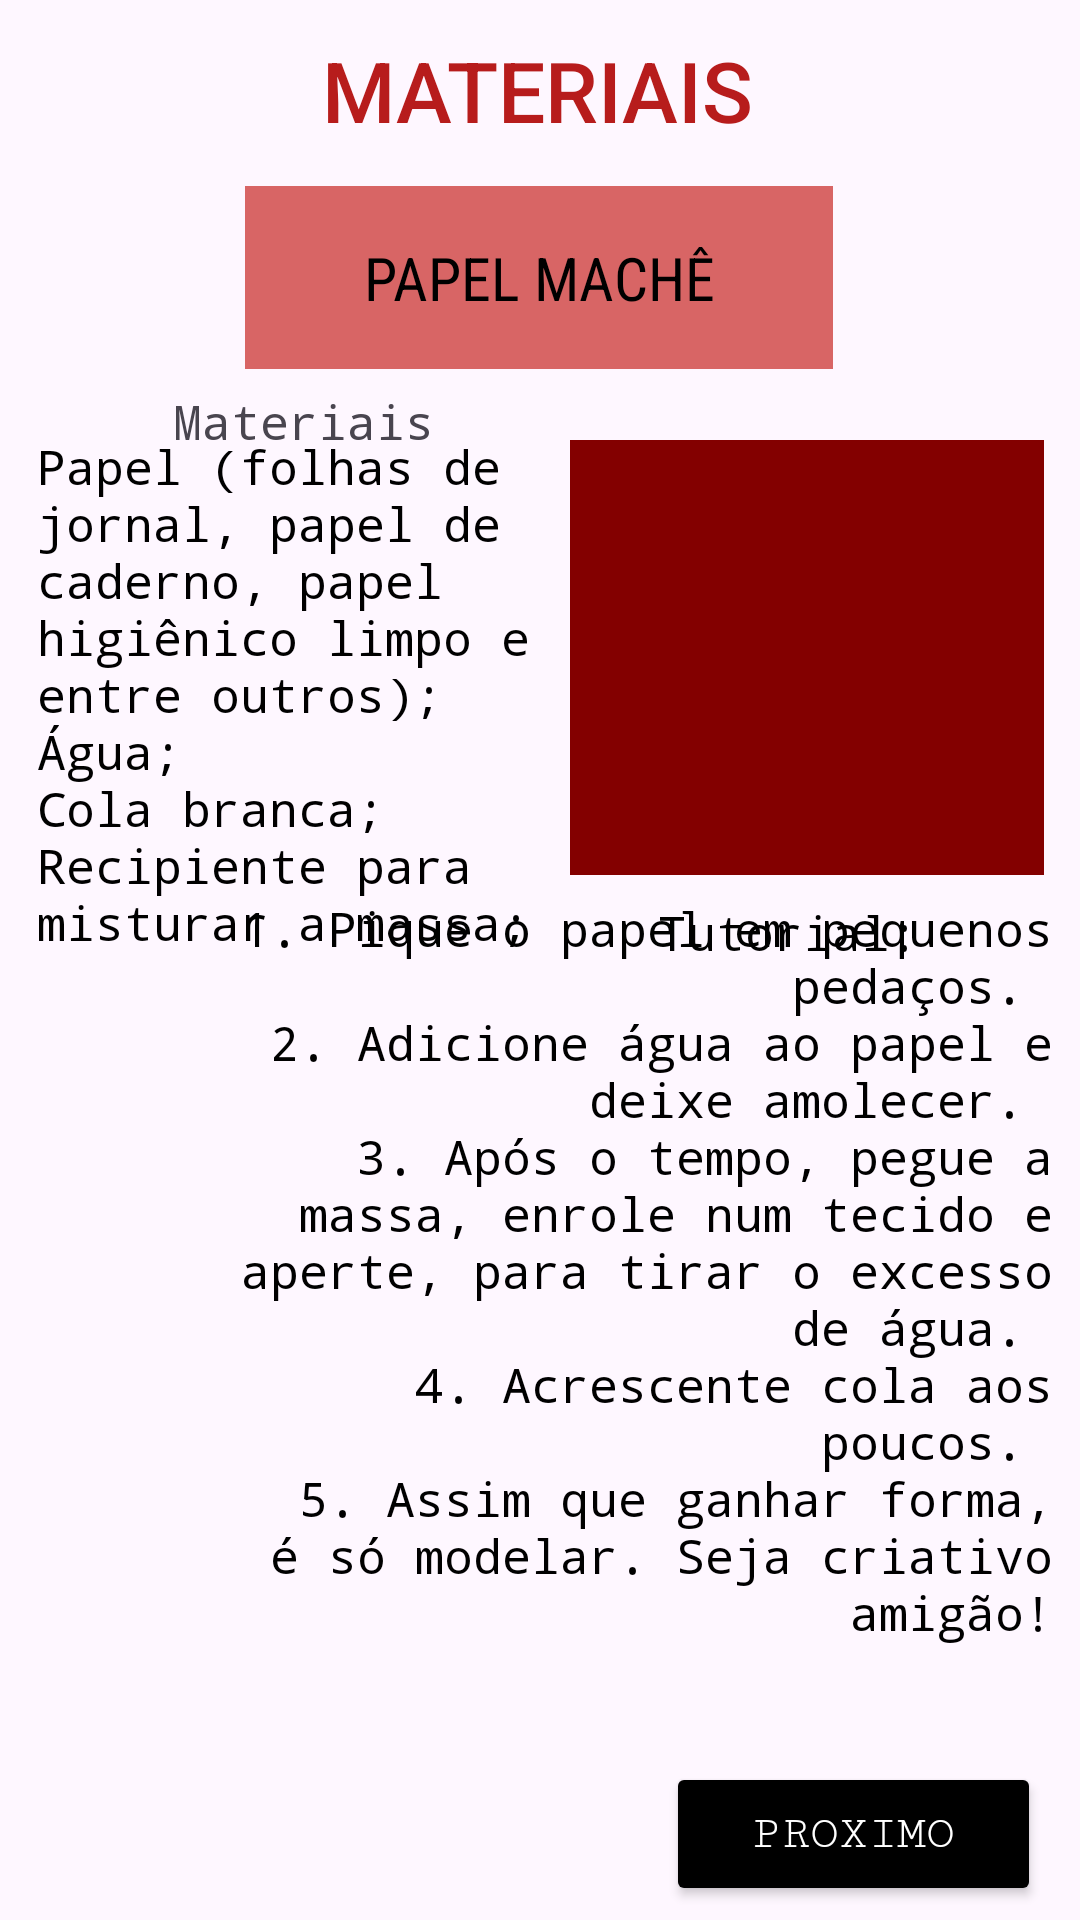

Here is an Android app screen rendered from its layout file. Give the layout XML and the strings, colors and styles it references.
<!-- AndroidManifest.xml: application theme Theme.Smapp -->
<!-- res/layout/activity_brinquedo2.xml -->
<?xml version="1.0" encoding="utf-8"?>
<androidx.constraintlayout.widget.ConstraintLayout xmlns:android="http://schemas.android.com/apk/res/android"
    xmlns:app="http://schemas.android.com/apk/res-auto"
    xmlns:tools="http://schemas.android.com/tools"
    android:layout_width="match_parent"
    android:layout_height="match_parent"
    android:background="@drawable/miranhafundo2"
    tools:context=".brinquedo2">

    <Button
        android:id="@+id/btnnext2"
        android:layout_width="wrap_content"
        android:layout_height="wrap_content"
        android:width="125dp"
        android:backgroundTint="@color/black"
        android:fontFamily="serif-monospace"
        android:text="@string/btnnext"
        android:textColor="@color/white"
        android:textSize="16sp"
        app:layout_constraintBottom_toBottomOf="parent"
        app:layout_constraintEnd_toEndOf="parent"
        app:layout_constraintHorizontal_bias="0.944"
        app:layout_constraintStart_toStartOf="parent"
        app:layout_constraintTop_toTopOf="parent"
        app:layout_constraintVertical_bias="0.992" />

    <TextView
        android:id="@+id/txtvb"
        android:layout_width="wrap_content"
        android:layout_height="wrap_content"
        android:layout_marginStart="130dp"
        android:layout_marginEnd="130dp"
        android:width="200dp"
        android:height="60dp"
        android:fontFamily="sans-serif-medium"
        android:gravity="center"
        android:text="@string/txtvb1"
        android:textColor="#B71C1C"
        android:textSize="28sp"
        app:layout_constraintEnd_toEndOf="parent"
        app:layout_constraintHorizontal_bias="0.51"
        app:layout_constraintStart_toStartOf="parent"
        app:layout_constraintTop_toTopOf="parent" />

    <ImageView
        android:id="@+id/brinquedo2"
        android:layout_width="158dp"
        android:layout_height="145dp"
        android:background="#830000"
        android:contentDescription="@string/brinquedo2"
        app:layout_constraintBottom_toBottomOf="parent"
        app:layout_constraintEnd_toEndOf="parent"
        app:layout_constraintHorizontal_bias="0.94"
        app:layout_constraintStart_toStartOf="parent"
        app:layout_constraintTop_toTopOf="parent"
        app:layout_constraintVertical_bias="0.296"
        app:srcCompat="@drawable/brinquedo2img"
        tools:ignore="ImageContrastCheck" />

    <TextView
        android:id="@+id/txtve2"
        android:layout_width="196dp"
        android:layout_height="61dp"
        android:background="#D86565"
        android:fontFamily="sans-serif-condensed"
        android:gravity="center"
        android:text="@string/txtve1"
        android:textColor="#000000"
        android:textSize="20sp"
        app:layout_constraintBottom_toBottomOf="parent"
        app:layout_constraintEnd_toEndOf="parent"
        app:layout_constraintHorizontal_bias="0.497"
        app:layout_constraintStart_toStartOf="parent"
        app:layout_constraintTop_toTopOf="parent"
        app:layout_constraintVertical_bias="0.107" />

    <TextView
        android:id="@+id/txtmat2"
        android:layout_width="96dp"
        android:layout_height="34dp"
        android:fontFamily="monospace"
        android:gravity="center"
        android:text="@string/txtmat"
        android:textColorHint="#000000"
        android:textSize="16sp"
        app:layout_constraintBottom_toBottomOf="parent"
        app:layout_constraintEnd_toEndOf="parent"
        app:layout_constraintHorizontal_bias="0.201"
        app:layout_constraintStart_toStartOf="parent"
        app:layout_constraintTop_toTopOf="parent"
        app:layout_constraintVertical_bias="0.204"
        tools:ignore="TextSizeCheck" />

    <TextView
        android:id="@+id/txtmat3"
        android:layout_width="204dp"
        android:layout_height="196dp"
        android:fontFamily="monospace"
        android:gravity="left"
        android:text="@string/txtmat3"
        android:textColor="#000000"
        android:textSize="16sp"
        app:layout_constraintBottom_toBottomOf="parent"
        app:layout_constraintEnd_toEndOf="parent"
        app:layout_constraintHorizontal_bias="0.08"
        app:layout_constraintStart_toStartOf="parent"
        app:layout_constraintTop_toTopOf="parent"
        app:layout_constraintVertical_bias="0.326"
        tools:ignore="RtlHardcoded,TextSizeCheck" />

    <TextView
        android:id="@+id/txttuto4"
        android:layout_width="295dp"
        android:layout_height="258dp"
        android:fontFamily="monospace"
        android:gravity="right"
        android:text="@string/txttuto4"
        android:textColor="#000000"
        android:textColorHint="#000000"
        android:textSize="16sp"
        app:layout_constraintBottom_toBottomOf="parent"
        app:layout_constraintEnd_toEndOf="parent"
        app:layout_constraintHorizontal_bias="0.862"
        app:layout_constraintStart_toStartOf="parent"
        app:layout_constraintTop_toTopOf="parent"
        app:layout_constraintVertical_bias="0.782"
        tools:ignore="RtlHardcoded,TextSizeCheck" />

    <TextView
        android:id="@+id/txttuto3"
        android:layout_width="wrap_content"
        android:layout_height="wrap_content"
        android:fontFamily="monospace"
        android:text="@string/txttuto3"
        android:textColor="#000000"
        android:textSize="16sp"
        app:layout_constraintBottom_toBottomOf="parent"
        app:layout_constraintEnd_toEndOf="parent"
        app:layout_constraintHorizontal_bias="0.804"
        app:layout_constraintStart_toStartOf="parent"
        app:layout_constraintTop_toTopOf="parent"
        app:layout_constraintVertical_bias="0.485" />
</androidx.constraintlayout.widget.ConstraintLayout>
<!-- resources referenced by this layout -->
<resources>
  <string name="brinquedo2" translatable="false">TODO</string>
  <string name="btnnext" translatable="false">PROXIMO</string>
  <string name="txtmat" translatable="false">Materiais</string>
  <string name="txtmat3" translatable="false">
          Papel (folhas de jornal, papel de caderno, papel higiênico limpo e entre outros);
          \nÁgua;
          \nCola branca;
          \nRecipiente para misturar a massa;
      </string>
  <string name="txttuto3" translatable="false">Tutorial:</string>
  <string name="txttuto4" translatable="false">
          1. Pique o papel em pequenos pedaços. \n
          2. Adicione água ao papel e deixe amolecer. \n
          3. Após o tempo, pegue a massa, enrole num tecido e aperte, para tirar o excesso de água. \n
          4. Acrescente cola aos poucos. \n
          5. Assim que ganhar forma, é só modelar. Seja criativo amigão!
      </string>
  <string name="txtvb1" translatable="false">MATERIAIS</string>
  <string name="txtve1" translatable="false">PAPEL MACHÊ</string>
  <style name="Theme.Smapp" parent="Base.Theme.Smapp" />
  <style name="Base.Theme.Smapp" parent="Theme.Material3.DayNight.NoActionBar">
          
          
      </style>
  <!-- not gathered from this repository: default colours our renderer supplied (Android Studio template values) -->
  <color name="black">#FF000000</color>
  <color name="white">#FFFFFFFF</color>
</resources>
